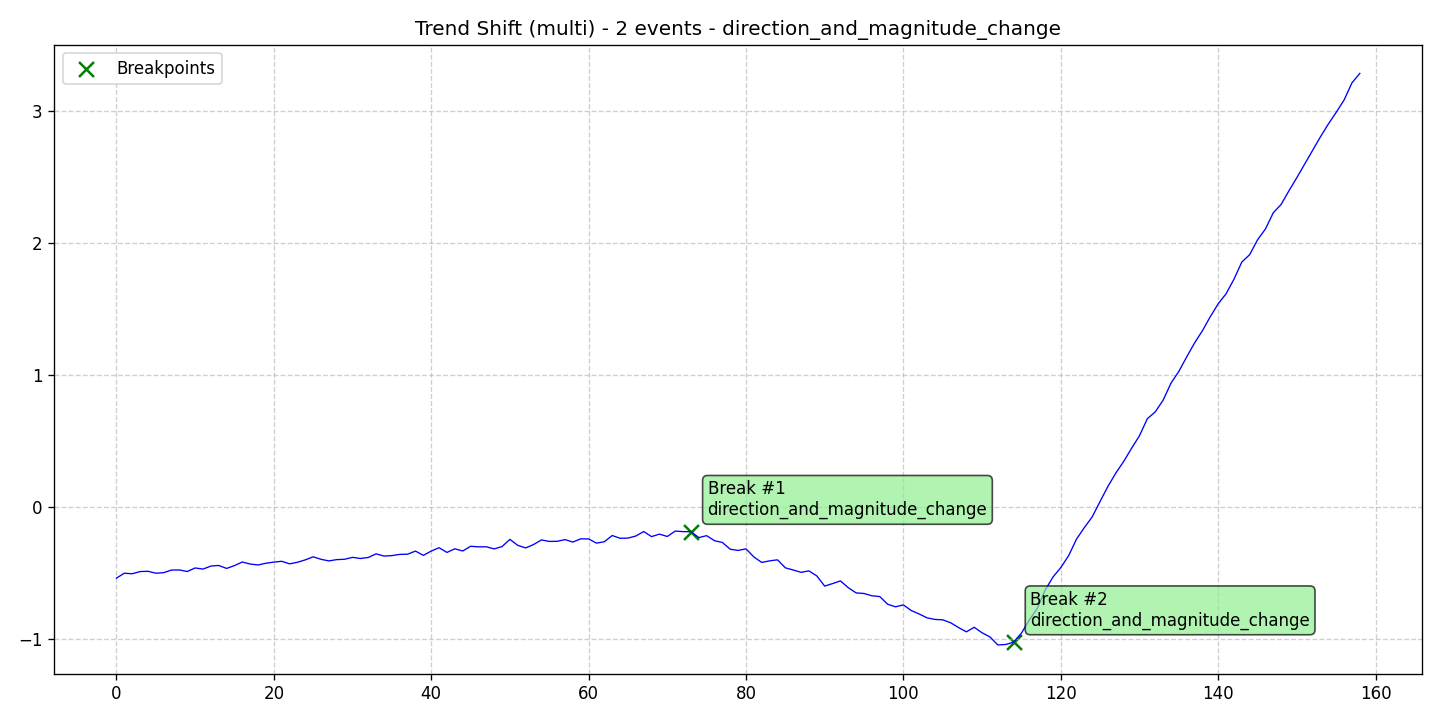

The file beside this chart, header and first rows:
data, stationary, det_lin_up, det_lin_down, det_quad, det_cubic, det_exp, det_damped, stoc_trend, volatility, single_seas, multiple_seas, point_anom_single, point_anom_multi, collect_anom, context_anom, mean_shift, var_shift, trend_shift, date, is_break, is_anomaly, is_multi, location_beginning
-0.5375, 0, 0, 0, 0, 0, 0, 0, 0, 0, 0, 0, 0, 0, 0, 0, 0, 0, 1, 2020-01-01, 0, 0, 1, 0
-0.5002, 0, 0, 0, 0, 0, 0, 0, 0, 0, 0, 0, 0, 0, 0, 0, 0, 0, 1, 2020-01-02, 0, 0, 1, 0
-0.5042, 0, 0, 0, 0, 0, 0, 0, 0, 0, 0, 0, 0, 0, 0, 0, 0, 0, 1, 2020-01-03, 0, 0, 1, 0
-0.4878, 0, 0, 0, 0, 0, 0, 0, 0, 0, 0, 0, 0, 0, 0, 0, 0, 0, 1, 2020-01-04, 0, 0, 1, 0
-0.4854, 0, 0, 0, 0, 0, 0, 0, 0, 0, 0, 0, 0, 0, 0, 0, 0, 0, 1, 2020-01-05, 0, 0, 1, 0
-0.5001, 0, 0, 0, 0, 0, 0, 0, 0, 0, 0, 0, 0, 0, 0, 0, 0, 0, 1, 2020-01-06, 0, 0, 1, 0
-0.4963, 0, 0, 0, 0, 0, 0, 0, 0, 0, 0, 0, 0, 0, 0, 0, 0, 0, 1, 2020-01-07, 0, 0, 1, 0
-0.4762, 0, 0, 0, 0, 0, 0, 0, 0, 0, 0, 0, 0, 0, 0, 0, 0, 0, 1, 2020-01-08, 0, 0, 1, 0
-0.4755, 0, 0, 0, 0, 0, 0, 0, 0, 0, 0, 0, 0, 0, 0, 0, 0, 0, 1, 2020-01-09, 0, 0, 1, 0
-0.4873, 0, 0, 0, 0, 0, 0, 0, 0, 0, 0, 0, 0, 0, 0, 0, 0, 0, 1, 2020-01-10, 0, 0, 1, 0
-0.4605, 0, 0, 0, 0, 0, 0, 0, 0, 0, 0, 0, 0, 0, 0, 0, 0, 0, 1, 2020-01-11, 0, 0, 1, 0
-0.4687, 0, 0, 0, 0, 0, 0, 0, 0, 0, 0, 0, 0, 0, 0, 0, 0, 0, 1, 2020-01-12, 0, 0, 1, 0
-0.4461, 0, 0, 0, 0, 0, 0, 0, 0, 0, 0, 0, 0, 0, 0, 0, 0, 0, 1, 2020-01-13, 0, 0, 1, 0
-0.4415, 0, 0, 0, 0, 0, 0, 0, 0, 0, 0, 0, 0, 0, 0, 0, 0, 0, 1, 2020-01-14, 0, 0, 1, 0
-0.4641, 0, 0, 0, 0, 0, 0, 0, 0, 0, 0, 0, 0, 0, 0, 0, 0, 0, 1, 2020-01-15, 0, 0, 1, 0
-0.4423, 0, 0, 0, 0, 0, 0, 0, 0, 0, 0, 0, 0, 0, 0, 0, 0, 0, 1, 2020-01-16, 0, 0, 1, 0
-0.4152, 0, 0, 0, 0, 0, 0, 0, 0, 0, 0, 0, 0, 0, 0, 0, 0, 0, 1, 2020-01-17, 0, 0, 1, 0
-0.4306, 0, 0, 0, 0, 0, 0, 0, 0, 0, 0, 0, 0, 0, 0, 0, 0, 0, 1, 2020-01-18, 0, 0, 1, 0
-0.4376, 0, 0, 0, 0, 0, 0, 0, 0, 0, 0, 0, 0, 0, 0, 0, 0, 0, 1, 2020-01-19, 0, 0, 1, 0
-0.4246, 0, 0, 0, 0, 0, 0, 0, 0, 0, 0, 0, 0, 0, 0, 0, 0, 0, 1, 2020-01-20, 0, 0, 1, 0
-0.4162, 0, 0, 0, 0, 0, 0, 0, 0, 0, 0, 0, 0, 0, 0, 0, 0, 0, 1, 2020-01-21, 0, 0, 1, 0
-0.4098, 0, 0, 0, 0, 0, 0, 0, 0, 0, 0, 0, 0, 0, 0, 0, 0, 0, 1, 2020-01-22, 0, 0, 1, 0
-0.4292, 0, 0, 0, 0, 0, 0, 0, 0, 0, 0, 0, 0, 0, 0, 0, 0, 0, 1, 2020-01-23, 0, 0, 1, 0
-0.4174, 0, 0, 0, 0, 0, 0, 0, 0, 0, 0, 0, 0, 0, 0, 0, 0, 0, 1, 2020-01-24, 0, 0, 1, 0
-0.3991, 0, 0, 0, 0, 0, 0, 0, 0, 0, 0, 0, 0, 0, 0, 0, 0, 0, 1, 2020-01-25, 0, 0, 1, 0
-0.376, 0, 0, 0, 0, 0, 0, 0, 0, 0, 0, 0, 0, 0, 0, 0, 0, 0, 1, 2020-01-26, 0, 0, 1, 0
-0.3949, 0, 0, 0, 0, 0, 0, 0, 0, 0, 0, 0, 0, 0, 0, 0, 0, 0, 1, 2020-01-27, 0, 0, 1, 0
-0.4069, 0, 0, 0, 0, 0, 0, 0, 0, 0, 0, 0, 0, 0, 0, 0, 0, 0, 1, 2020-01-28, 0, 0, 1, 0
-0.3971, 0, 0, 0, 0, 0, 0, 0, 0, 0, 0, 0, 0, 0, 0, 0, 0, 0, 1, 2020-01-29, 0, 0, 1, 0
-0.3945, 0, 0, 0, 0, 0, 0, 0, 0, 0, 0, 0, 0, 0, 0, 0, 0, 0, 1, 2020-01-30, 0, 0, 1, 0
-0.3799, 0, 0, 0, 0, 0, 0, 0, 0, 0, 0, 0, 0, 0, 0, 0, 0, 0, 1, 2020-01-31, 0, 0, 1, 0
-0.3886, 0, 0, 0, 0, 0, 0, 0, 0, 0, 0, 0, 0, 0, 0, 0, 0, 0, 1, 2020-02-01, 0, 0, 1, 0
-0.381, 0, 0, 0, 0, 0, 0, 0, 0, 0, 0, 0, 0, 0, 0, 0, 0, 0, 1, 2020-02-02, 0, 0, 1, 0
-0.3534, 0, 0, 0, 0, 0, 0, 0, 0, 0, 0, 0, 0, 0, 0, 0, 0, 0, 1, 2020-02-03, 0, 0, 1, 0
-0.3703, 0, 0, 0, 0, 0, 0, 0, 0, 0, 0, 0, 0, 0, 0, 0, 0, 0, 1, 2020-02-04, 0, 0, 1, 0
-0.3666, 0, 0, 0, 0, 0, 0, 0, 0, 0, 0, 0, 0, 0, 0, 0, 0, 0, 1, 2020-02-05, 0, 0, 1, 0
-0.3576, 0, 0, 0, 0, 0, 0, 0, 0, 0, 0, 0, 0, 0, 0, 0, 0, 0, 1, 2020-02-06, 0, 0, 1, 0
-0.3562, 0, 0, 0, 0, 0, 0, 0, 0, 0, 0, 0, 0, 0, 0, 0, 0, 0, 1, 2020-02-07, 0, 0, 1, 0
-0.3324, 0, 0, 0, 0, 0, 0, 0, 0, 0, 0, 0, 0, 0, 0, 0, 0, 0, 1, 2020-02-08, 0, 0, 1, 0
-0.3651, 0, 0, 0, 0, 0, 0, 0, 0, 0, 0, 0, 0, 0, 0, 0, 0, 0, 1, 2020-02-09, 0, 0, 1, 0
-0.3325, 0, 0, 0, 0, 0, 0, 0, 0, 0, 0, 0, 0, 0, 0, 0, 0, 0, 1, 2020-02-10, 0, 0, 1, 0
-0.307, 0, 0, 0, 0, 0, 0, 0, 0, 0, 0, 0, 0, 0, 0, 0, 0, 0, 1, 2020-02-11, 0, 0, 1, 0
-0.3427, 0, 0, 0, 0, 0, 0, 0, 0, 0, 0, 0, 0, 0, 0, 0, 0, 0, 1, 2020-02-12, 0, 0, 1, 0
-0.3151, 0, 0, 0, 0, 0, 0, 0, 0, 0, 0, 0, 0, 0, 0, 0, 0, 0, 1, 2020-02-13, 0, 0, 1, 0
-0.3318, 0, 0, 0, 0, 0, 0, 0, 0, 0, 0, 0, 0, 0, 0, 0, 0, 0, 1, 2020-02-14, 0, 0, 1, 0
-0.2962, 0, 0, 0, 0, 0, 0, 0, 0, 0, 0, 0, 0, 0, 0, 0, 0, 0, 1, 2020-02-15, 0, 0, 1, 0
-0.3003, 0, 0, 0, 0, 0, 0, 0, 0, 0, 0, 0, 0, 0, 0, 0, 0, 0, 1, 2020-02-16, 0, 0, 1, 0
-0.2999, 0, 0, 0, 0, 0, 0, 0, 0, 0, 0, 0, 0, 0, 0, 0, 0, 0, 1, 2020-02-17, 0, 0, 1, 0
-0.3159, 0, 0, 0, 0, 0, 0, 0, 0, 0, 0, 0, 0, 0, 0, 0, 0, 0, 1, 2020-02-18, 0, 0, 1, 0
-0.2983, 0, 0, 0, 0, 0, 0, 0, 0, 0, 0, 0, 0, 0, 0, 0, 0, 0, 1, 2020-02-19, 0, 0, 1, 0
-0.2439, 0, 0, 0, 0, 0, 0, 0, 0, 0, 0, 0, 0, 0, 0, 0, 0, 0, 1, 2020-02-20, 0, 0, 1, 0
-0.2891, 0, 0, 0, 0, 0, 0, 0, 0, 0, 0, 0, 0, 0, 0, 0, 0, 0, 1, 2020-02-21, 0, 0, 1, 0
-0.3084, 0, 0, 0, 0, 0, 0, 0, 0, 0, 0, 0, 0, 0, 0, 0, 0, 0, 1, 2020-02-22, 0, 0, 1, 0
-0.2832, 0, 0, 0, 0, 0, 0, 0, 0, 0, 0, 0, 0, 0, 0, 0, 0, 0, 1, 2020-02-23, 0, 0, 1, 0
-0.2479, 0, 0, 0, 0, 0, 0, 0, 0, 0, 0, 0, 0, 0, 0, 0, 0, 0, 1, 2020-02-24, 0, 0, 1, 0
-0.2592, 0, 0, 0, 0, 0, 0, 0, 0, 0, 0, 0, 0, 0, 0, 0, 0, 0, 1, 2020-02-25, 0, 0, 1, 0
-0.2585, 0, 0, 0, 0, 0, 0, 0, 0, 0, 0, 0, 0, 0, 0, 0, 0, 0, 1, 2020-02-26, 0, 0, 1, 0
-0.2456, 0, 0, 0, 0, 0, 0, 0, 0, 0, 0, 0, 0, 0, 0, 0, 0, 0, 1, 2020-02-27, 0, 0, 1, 0
-0.264, 0, 0, 0, 0, 0, 0, 0, 0, 0, 0, 0, 0, 0, 0, 0, 0, 0, 1, 2020-02-28, 0, 0, 1, 0
-0.2395, 0, 0, 0, 0, 0, 0, 0, 0, 0, 0, 0, 0, 0, 0, 0, 0, 0, 1, 2020-02-29, 0, 0, 1, 0
... 99 more rows
